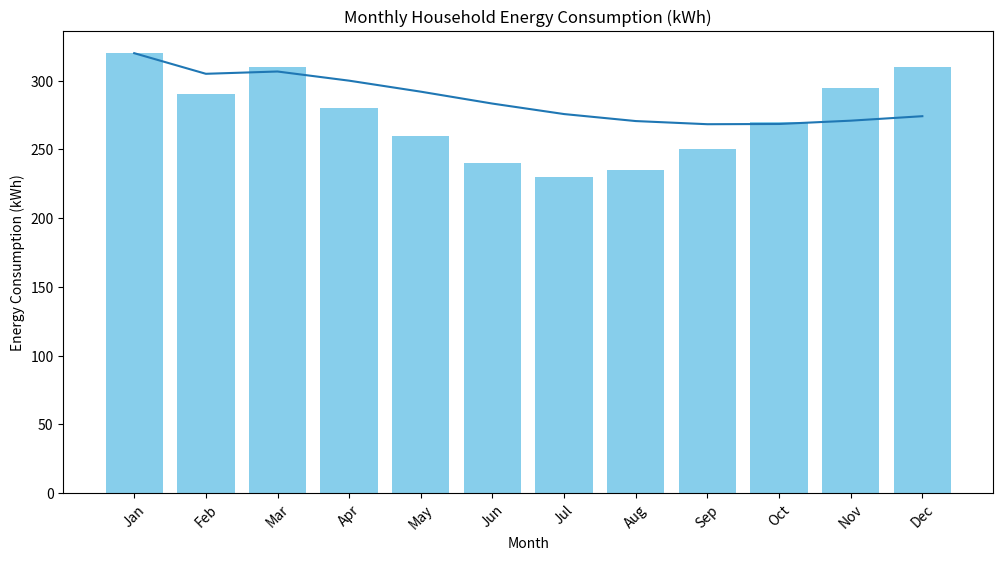

Write Python code to recreate this figure. (Note: this script raises an exception after producing the figure.)

# Question – Data Visualization: Energy Usage Analysis
# A research team is analysing monthly household energy consumption (in kWh).
#
# months = ["Jan", "Feb", "Mar", "Apr", "May", "Jun",
#           "Jul", "Aug", "Sep", "Oct", "Nov", "Dec"]
#
# energy_kwh = [320, 290, 310, 280, 260, 240,
#               230, 235, 250, 270, 295, 310]
#
# Tasks:
# 1. Create a bar chart showing energy usage per month.
# 2. Add axis labels and a title: "Monthly Household Energy Consumption (kWh)".
# 3. On the same figure, plot a line graph of the running average (mean up to each month).
# 4. Rotate the x-axis labels diagonally for readability.
# 5. Identify the month with the minimum energy usage and annotate it on the chart.
# 6. In 3–4 sentences, discuss:
#    - which plot type is better for long-term trends,
#    - and which is better for comparing individual months.

import matplotlib.pyplot as plt
import numpy as np



months = ["Jan", "Feb", "Mar", "Apr", "May", "Jun",
        "Jul", "Aug", "Sep", "Oct", "Nov", "Dec"]

energy_kwh = [320, 290, 310, 280, 260, 240,
            230, 235, 250, 270, 295, 310]

#1
plt.figure(figsize=(12, 6))
plt.bar(months, energy_kwh, color='skyblue', label='Monthly Energy Usage')

#2
plt.xlabel('Month')
plt.ylabel('Energy Consumption (kWh)')
plt.title('Monthly Household Energy Consumption (kWh)')

#3
running_average = np.cumsum(energy_kwh) / np.arange(1, len(energy_kwh) + 1)
plt.plot(months, running_average)

#4
plt.xticks(rotation=45)

#5
min_energy = min(energy_kwh)
min_month = months[energy_kwh.index(min_energy)]

plt.annotate(f'Min: {min_energy} kWh',)
